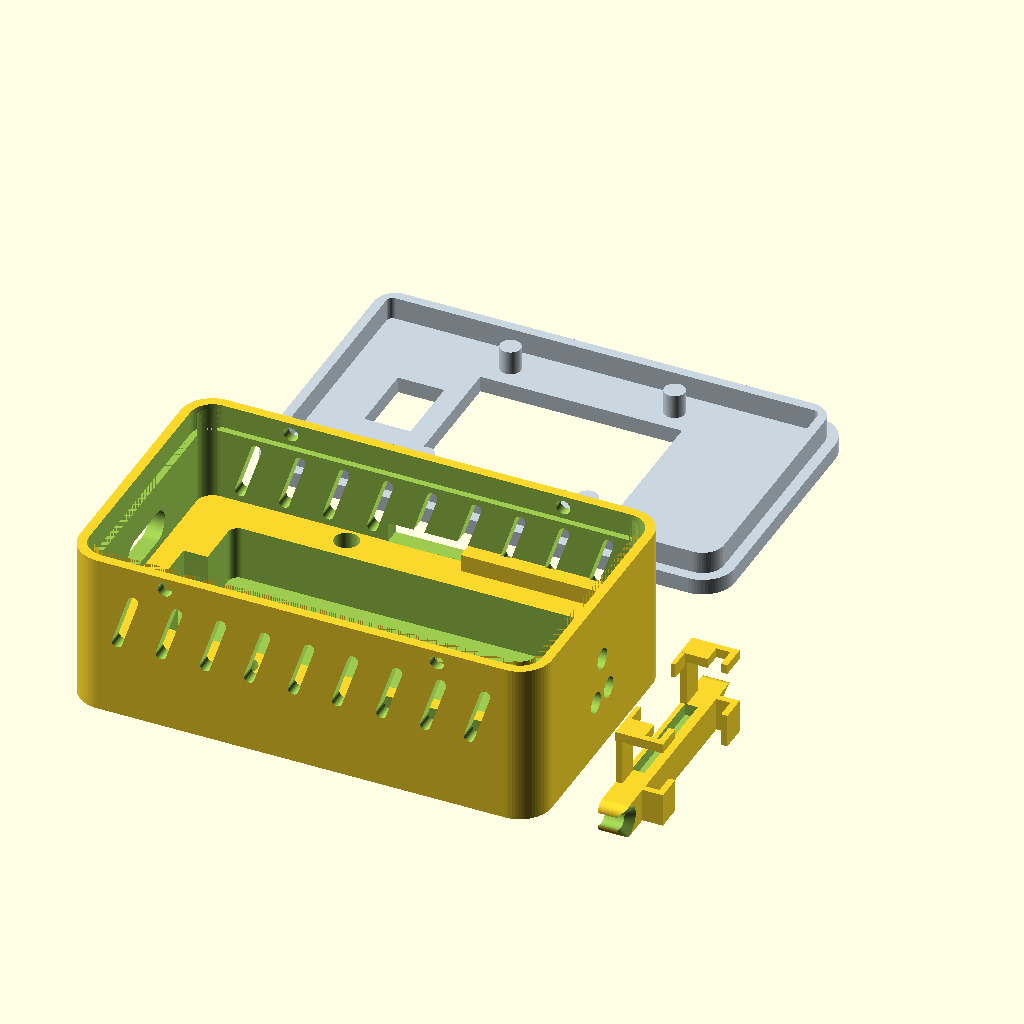
Cell 1 — every parameter at its default value.
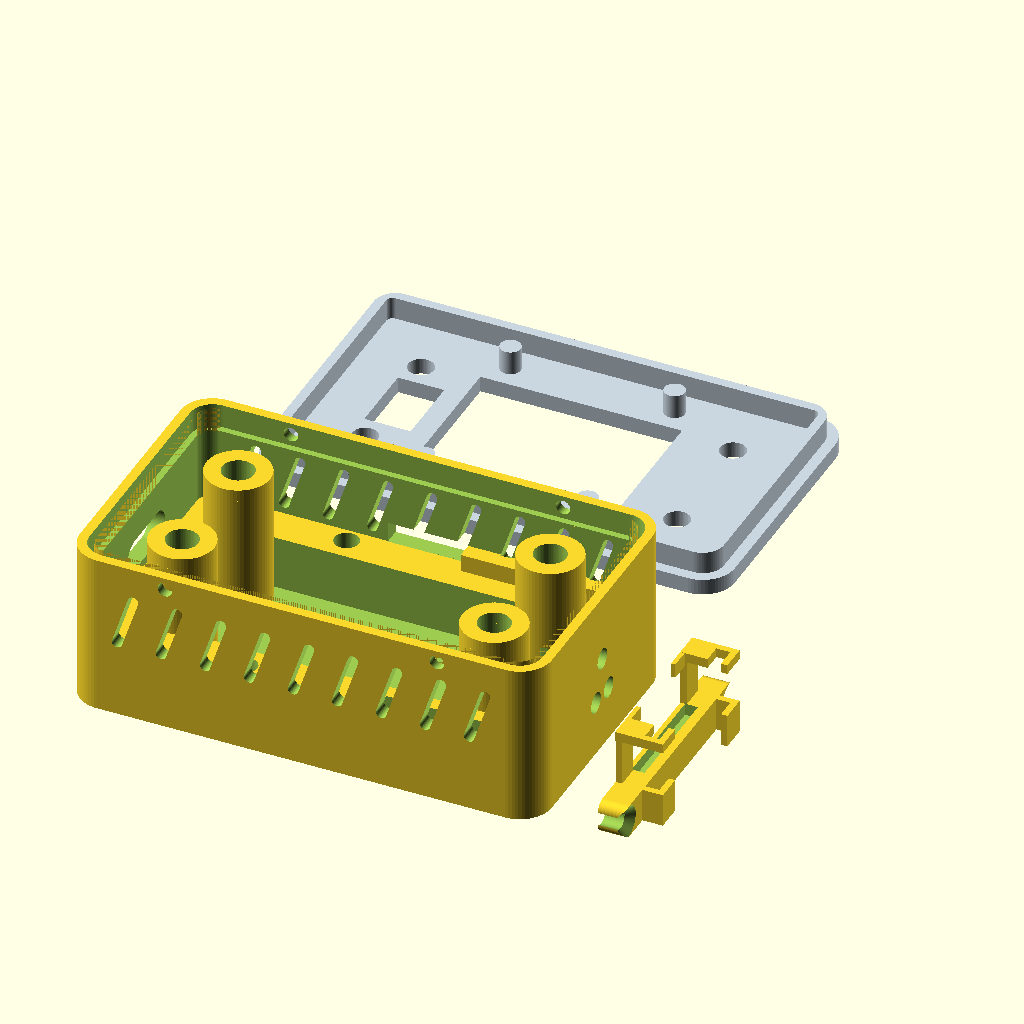
Cell 2 — screw_enabled set to true, the other parameters unchanged.
The same orthographic view direction (rotation 55°, 0°, 25°; colour scheme Cornfield) for every cell, with the view re-fitted per cell, so scale and position can differ between cells.
Source of the model, powersniffer2_case.scad:
//
// PowerSniffer 2.0 case
// Start blank: rectangular two-piece enclosure.
//

$fn = 64;

// =========================
// VIEW
// =========================

// "bottom", "top", "both", or "tp4056_clamp"
show_part = is_undef(part_override) ? "bottom" : part_override;
top_preview_gap = 14;

// =========================
// MAIN PARAMETERS
// =========================

device_len = 52.0;
device_wid = 28.0;

clearance_xy = 1.5;
wall = 2.0;
floor_thickness = 1.6;
top_thickness = 2.0;

corner_r = 4.0;
fit_clearance = 0.15;

// Upper case level and lid fit.
case_wall_extra_h = 7.0;
lid_recess_depth = 3.0;
lid_recess_wall = 1.2;
lid_overlap_height = 2.8;
lid_wall = 1.2;
show_lid_in_bottom_scene = is_undef(show_lid_override) ? true : show_lid_override;

// Small snap bumps on the lid skirt with matching pockets in the bottom shell.
lid_snap_enabled = is_undef(lid_snap_override) ? true : lid_snap_override;
lid_snap_d = 1.3;
lid_snap_pocket_d = 1.8;
lid_snap_pocket_depth = wall + 0.8;
lid_snap_x_spacing = 34.0;
lid_snap_z = top_thickness + lid_overlap_height / 2;
lid_friction_rib_enabled = is_undef(lid_friction_rib_override) ? true : lid_friction_rib_override;
lid_friction_rib_w = 3.5;
lid_friction_rib_projection = 0.1;
lid_friction_rib_h = 1.5;
lid_friction_rib_z = top_thickness + 0.6;
lid_friction_rib_x_spacing = 36.0;

// Exterior lid styling. These are shallow cuts on the outside face only.
lid_style_enabled = is_undef(lid_style_override) ? true : lid_style_override;
lid_style_cut_depth = 0.28;
lid_style_border_inset = 3.0;
lid_style_border_w = 0.55;
lid_label_text = "PowerSniffer 2.0";
lid_label_size = 3.8;
lid_label_y = 6.4;
lid_label_depth = 0.4;
lid_label_font = "Liberation Sans:style=Bold";

// Diagonal ventilation slots on the long side walls.
body_side_vent_enabled = is_undef(body_side_vent_override) ? true : body_side_vent_override;
body_side_vent_count = 9;
body_side_vent_x_margin = 7.5;
body_side_vent_bottom_margin = 0.6;
body_side_vent_top_margin = 0.6;
body_side_vent_w = 1.3;
body_side_vent_angle = 18;
body_side_vent_depth = wall + 0.4;

// Centered display opening in the lid.
display_window_enabled = is_undef(display_window_override) ? true : display_window_override;
display_window_len = 24.6;
display_window_wid = 16.6;
display_window_clearance = 0.3;
display_flex_relief_enabled = is_undef(display_flex_relief_override) ? true : display_flex_relief_override;
display_flex_relief_w = 11.0;
display_flex_relief_wall_margin = 1.2;
display_flex_relief_skin = 0.6;
display_mount_enabled = is_undef(display_mount_override) ? true : display_mount_override;
display_board_len = 27.0;
display_board_wid = 24.7;
display_hole_spacing_x = 20.5;
display_hole_spacing_y = 23.3;
display_hole_d = 2.8;
display_pin_d = 2.55;
display_pin_h = 3.0;
left_lid_window_enabled = is_undef(left_lid_window_override) ? true : left_lid_window_override;
left_lid_window_x = 9.0;
left_lid_window_len_x = 4.8;
left_lid_window_len_y = 8.0;
left_lid_window_clearance = 0.5;

// Simple screw bosses for the first mechanical layout pass.
screw_enabled = false;
screw_clearance_d = 3.2;
screw_insert_pilot_d = 4.0;
screw_boss_d = 8.0;
screw_inset = 8.0;

// =========================
// BATTERY
// =========================

show_battery_reference = is_undef(show_battery_override) ? false : show_battery_override;

// LiPo 602040 measured pack size: 42 x 20 x 6 mm.
battery_len = 42.0;
battery_wid = 20.0;
battery_h = 6.0;

battery_clearance_xy = 0.7;
battery_clearance_z = 0.8;

// First floor is a solid internal deck with the battery pocket cut into it.
battery_deck_h = battery_h + battery_clearance_z;

// Wire relief on the left short side of the battery pocket.
battery_wire_gap_w = 8.0;
battery_wire_gap_depth = 3.0;

// Small opposite cutout for lifting the pack out of the pocket.
battery_lift_gap_w = 9.0;
battery_lift_gap_depth = 2.5;

// =========================
// INA219 CURRENT SENSOR
// =========================

ina219_mount_enabled = is_undef(ina219_mount_override) ? true : ina219_mount_override;
show_ina219_reference = is_undef(show_ina219_override) ? false : show_ina219_override;

ina219_len = 25.2;
ina219_wid = 22.2;
ina219_pcb_thickness = 1.5;

// Terminal block is on the right side and faces the side wall.
ina219_terminal_len = 7.0;
ina219_terminal_wid = 6.8;
ina219_terminal_h = 8.0;
ina219_terminal_clearance = 0.5;
ina219_terminal_wire_hole_d = 2.6;
ina219_terminal_wire_hole_spacing = 3.4;
ina219_terminal_wire_hole_z = 6.3;
ina219_terminal_center_wire_hole_z_offset = 5.0;

// Two mounting holes on the terminal side.
ina219_hole_spacing = 20.0;
ina219_hole_from_terminal_edge = 2.2;
ina219_hole_d = 2.5;

// M2 heat-set insert M2*3*3.2.
ina219_boss_d = 5.5;
ina219_insert_pilot_d = 3.05;
ina219_insert_len = 3.0;
ina219_boss_lift_above_battery = 1.1;
ina219_boss_height_from_battery_floor = battery_h + ina219_boss_lift_above_battery;

// Reference only: SOIC-8 INA219 body height, excluding the terminal block.
ina219_chip_h = 1.75;
ina219_chip_len = 5.0;
ina219_chip_wid = 4.0;

// Side steps reduce the loose gap between INA219 board edges and case walls.
ina219_side_fill_enabled = is_undef(ina219_side_fill_override) ? true : ina219_side_fill_override;
ina219_side_fill_clearance = 2.4;
ina219_side_fill_x_margin = 3.2;
ina219_side_fill_terminal_margin = 0.0;
ina219_side_fill_bottom_overlap = 0.2;
ina219_side_fill_h = ina219_pcb_thickness + 0.7;

// Longitudinal window in the upper Y side wall. It ends flush with the
// INA219 side-step corner and starts at the battery pocket deck level.
upper_side_window_enabled = is_undef(upper_side_window_override) ? true : upper_side_window_override;
upper_side_window_len = 10.0;
upper_side_window_h = 2.4;

// =========================
// TP4056 CHARGER
// =========================

show_tp4056_reference = is_undef(show_tp4056_override) ? false : show_tp4056_override;

tp4056_len = 18.0;
tp4056_wid = 14.0;
tp4056_pcb_thickness = 1.4;

// USB-C is centered on the board width and almost flush with the left wall.
tp4056_usb_protrusion = 2.0;
tp4056_usb_inset_from_outer_wall = 0.3;
tp4056_usb_w = 9.2;
tp4056_usb_h = 3.2;
tp4056_usb_clearance = 0.4;
tp4056_component_h = 2.2;

// Removable clamp for the rear edge of TP4056.
tp4056_clamp_enabled = is_undef(tp4056_clamp_override) ? true : tp4056_clamp_override;
tp4056_clamp_gap = 8.0;
tp4056_clamp_len = 4.2;
tp4056_clamp_pad_margin = 0.0;
tp4056_clamp_h = 3.4;
tp4056_clamp_slot_depth = 1.5;
tp4056_clamp_lower_lip = 0.6;
tp4056_clamp_slot_h = 1.6;
tp4056_clamp_slot_w_clearance = 0.3;
tp4056_clamp_screw_clearance_d = 2.3;
tp4056_clamp_screw_head_d = 4.2;
tp4056_clamp_screw_head_depth = 1.0;
tp4056_clamp_screw_wrap_angle = 225;
tp4056_clamp_screw_wrap = (tp4056_clamp_screw_head_d / 2) * cos((360 - tp4056_clamp_screw_wrap_angle) / 2);
tp4056_clamp_insert_pilot_d = ina219_insert_pilot_d;
tp4056_clamp_insert_len = ina219_insert_len;
tp4056_clamp_screw_from_board_rear = 0.4;
tp4056_clamp_screw_y_shift = -0.5;
tp4056_clamp_slot_y_offset = 0.5;

// Controller board slide rails on top of the TP4056 clamp.
controller_rail_enabled = is_undef(controller_rail_override) ? true : controller_rail_override;
controller_board_wid = 18.5;
controller_board_thickness = 1.5;
controller_rail_y_offset = tp4056_clamp_slot_y_offset;
controller_rail_clearance = 0.25;
controller_rail_wall = 0.8;
controller_rail_grip_depth = 2.5;
controller_rail_slot_h = controller_board_thickness + 0.25;
controller_rail_lip_h = 0.8;
controller_rail_len = tp4056_clamp_len;

// Lower guide rails run along the TP4056 bottom toward the USB-C window.
tp4056_lower_rail_len = 7.0;
tp4056_lower_rail_anchor_overlap = 0.3;
tp4056_lower_rail_w = 3;
tp4056_lower_rail_h = 0.8;
tp4056_lower_rail_end_hook_len = 1.2;
tp4056_lower_whisker_len = 1.8;
tp4056_lower_whisker_depth = 2.5;
tp4056_lower_whisker_h = 0.55;

// =========================
// DERIVED
// =========================

inner_len = device_len + clearance_xy * 2;
inner_wid = device_wid + clearance_xy * 2;

outer_len = inner_len + wall * 2;
outer_wid = inner_wid + wall * 2;

bottom_inner_height = max(
    battery_deck_h,
    ina219_mount_enabled ? ina219_boss_height_from_battery_floor : battery_deck_h,
    battery_deck_h + tp4056_pcb_thickness + tp4056_usb_h + tp4056_usb_clearance
    ) + case_wall_extra_h;

bottom_outer_h = floor_thickness + bottom_inner_height;
top_outer_h = top_thickness + lid_overlap_height;

lid_recess_outer_len = outer_len - lid_recess_wall * 2;
lid_recess_outer_wid = outer_wid - lid_recess_wall * 2;
lid_recess_inner_len = inner_len;
lid_recess_inner_wid = inner_wid;

lid_skirt_outer_len = lid_recess_outer_len - fit_clearance * 2;
lid_skirt_outer_wid = lid_recess_outer_wid - fit_clearance * 2;
lid_skirt_inner_len = lid_skirt_outer_len - lid_wall * 2;
lid_skirt_inner_wid = lid_skirt_outer_wid - lid_wall * 2;

battery_slot_len = battery_len + battery_clearance_xy * 2;
battery_slot_wid = battery_wid + battery_clearance_xy * 2;
battery_slot_h = battery_h + battery_clearance_z;
body_side_vent_bottom_z = floor_thickness + battery_deck_h + body_side_vent_bottom_margin;
body_side_vent_top_z = bottom_outer_h - lid_recess_depth - body_side_vent_top_margin;
body_side_vent_z = (body_side_vent_bottom_z + body_side_vent_top_z) / 2;
body_side_vent_h = max(
    body_side_vent_w,
    (body_side_vent_top_z - body_side_vent_bottom_z - body_side_vent_w * sin(body_side_vent_angle)) / cos(body_side_vent_angle)
);

battery_x = wall + (inner_len - battery_slot_len) / 2;
battery_y = wall + (inner_wid - battery_slot_wid) / 2;
battery_z = floor_thickness;

battery_center_x = battery_x + battery_slot_len / 2;
battery_center_y = battery_y + battery_slot_wid / 2;

ina219_x = wall + inner_len - ina219_len;
ina219_y = battery_center_y - ina219_wid / 2;
ina219_z = floor_thickness + ina219_boss_height_from_battery_floor;

ina219_terminal_x = ina219_x + ina219_len - ina219_terminal_len;
ina219_terminal_y = battery_center_y - ina219_terminal_wid / 2;

ina219_terminal_pocket_len = ina219_terminal_len + ina219_terminal_clearance * 2;
ina219_terminal_pocket_wid = ina219_terminal_wid + ina219_terminal_clearance * 2;

ina219_hole_x = ina219_x + ina219_len - ina219_hole_from_terminal_edge;

ina219_side_fill_x = ina219_x + ina219_side_fill_x_margin;
ina219_side_fill_len = wall + inner_len - ina219_side_fill_x;
ina219_side_fill_y1 = wall;
ina219_side_fill_w1 = max(0, ina219_y - ina219_side_fill_clearance - ina219_side_fill_y1);
ina219_side_fill_y2 = ina219_y + ina219_wid + ina219_side_fill_clearance;
ina219_side_fill_w2 = max(0, wall + inner_wid - ina219_side_fill_y2);

upper_side_window_x = ina219_side_fill_x - upper_side_window_len;
upper_side_window_y = outer_wid - wall - 0.1;
upper_side_window_z = floor_thickness + battery_deck_h;

tp4056_x = tp4056_usb_inset_from_outer_wall + tp4056_usb_protrusion;
tp4056_y = battery_center_y - tp4056_wid / 2;
tp4056_z = floor_thickness + battery_deck_h;

tp4056_usb_x = tp4056_x - tp4056_usb_protrusion;
tp4056_usb_y = battery_center_y - tp4056_usb_w / 2;
tp4056_usb_z = tp4056_z + tp4056_pcb_thickness;

tp4056_clamp_screw_x = tp4056_x + tp4056_len + tp4056_clamp_screw_from_board_rear;
tp4056_clamp_screw_y1 = battery_y / 2 + wall / 2 + tp4056_clamp_screw_y_shift;
tp4056_clamp_screw_y2 = battery_y + battery_slot_wid + (outer_wid - (battery_y + battery_slot_wid)) / 2 + tp4056_clamp_screw_y_shift;
tp4056_clamp_screw_spacing = tp4056_clamp_screw_y2 - tp4056_clamp_screw_y1;
tp4056_clamp_wid = tp4056_clamp_screw_spacing + tp4056_clamp_pad_margin * 2;

tp4056_clamp_part_x = outer_len + tp4056_clamp_gap;
tp4056_clamp_part_y = 0;
tp4056_clamp_part_z = controller_rail_enabled
    ? tp4056_clamp_h + controller_rail_slot_h + controller_rail_lip_h
    : tp4056_clamp_h;

module rounded_rect_2d(len, wid, r) {
    safe_r = min(r, min(len, wid) / 2 - 0.01);

    offset(r = safe_r)
        square([len - 2 * safe_r, wid - 2 * safe_r], center = true);
}

module rounded_box(len, wid, h, r) {
    linear_extrude(height = h)
        rounded_rect_2d(len, wid, r);
}

module rounded_rect_cutout_yz(w, h, depth, r) {
    translate([0, w / 2, h / 2])
        rotate([0, 90, 0])
            linear_extrude(height = depth)
                rounded_rect_2d(h, w, r);
}

module screw_positions() {
    for (x = [wall + screw_inset, outer_len - wall - screw_inset])
        for (y = [wall + screw_inset, outer_wid - wall - screw_inset])
            translate([x, y, 0])
                children();
}

module ina219_boss_positions() {
    for (y = [battery_center_y - ina219_hole_spacing / 2, battery_center_y + ina219_hole_spacing / 2])
        translate([ina219_hole_x, y, 0])
            children();
}

module tp4056_clamp_screw_positions() {
    for (y = [tp4056_clamp_screw_y1, tp4056_clamp_screw_y2])
        translate([tp4056_clamp_screw_x, y, 0])
            children();
}

module battery_pocket_deck() {
    difference() {
        translate([wall + inner_len / 2, wall + inner_wid / 2, floor_thickness])
            rounded_box(inner_len, inner_wid, battery_deck_h, max(corner_r - wall, 0.5));

        translate([battery_center_x, battery_center_y, floor_thickness - 0.1])
            rounded_box(battery_slot_len, battery_slot_wid, battery_deck_h + 0.2, 1.2);

        translate([battery_x - battery_wire_gap_depth, battery_center_y - battery_wire_gap_w / 2, floor_thickness - 0.1])
            cube([battery_wire_gap_depth + 0.2, battery_wire_gap_w, battery_deck_h + 0.2]);

        translate([battery_x + battery_slot_len - 0.2, battery_center_y - battery_lift_gap_w / 2, floor_thickness - 0.1])
            cube([battery_lift_gap_depth + 0.2, battery_lift_gap_w, battery_deck_h + 0.2]);

        if (ina219_mount_enabled) {
            translate([ina219_terminal_x - ina219_terminal_clearance, ina219_terminal_y - ina219_terminal_clearance, floor_thickness - 0.1])
                cube([ina219_terminal_pocket_len, ina219_terminal_pocket_wid, battery_deck_h + 0.2]);
        }
    }
}

module lid_recess_cutout() {
    translate([outer_len / 2, outer_wid / 2, bottom_outer_h - lid_recess_depth])
        difference() {
            rounded_box(lid_recess_outer_len, lid_recess_outer_wid, lid_recess_depth + 0.2, max(corner_r - lid_recess_wall, 0.5));

            translate([0, 0, -0.1])
                rounded_box(lid_recess_inner_len, lid_recess_inner_wid, lid_recess_depth + 0.4, max(corner_r - wall, 0.5));
        }
}

module battery_reference() {
    translate([battery_center_x, battery_center_y, battery_z + 0.05])
        rounded_box(battery_len, battery_wid, battery_h, 1.0);
}

module ina219_bosses() {
    ina219_boss_positions()
        cylinder(d = ina219_boss_d, h = floor_thickness + ina219_boss_height_from_battery_floor, center = false);
}

module ina219_insert_cutouts() {
    ina219_boss_positions()
        translate([0, 0, floor_thickness + ina219_boss_height_from_battery_floor - ina219_insert_len - 0.1])
                cylinder(d = ina219_insert_pilot_d, h = ina219_insert_len + 0.2, center = false);
}

module ina219_side_fill() {
    translate([ina219_side_fill_x, ina219_side_fill_y1, ina219_z - ina219_side_fill_bottom_overlap])
        cube([ina219_side_fill_len, ina219_side_fill_w1, ina219_side_fill_h]);

    translate([ina219_side_fill_x, ina219_side_fill_y2, ina219_z - ina219_side_fill_bottom_overlap])
        cube([ina219_side_fill_len, ina219_side_fill_w2, ina219_side_fill_h]);
}

module ina219_terminal_side_cutout() {
    for (y = [battery_center_y - ina219_terminal_wire_hole_spacing / 2, battery_center_y + ina219_terminal_wire_hole_spacing / 2])
        translate([outer_len - wall - 0.2, y, ina219_z - ina219_terminal_h + ina219_terminal_wire_hole_z])
            rotate([0, 90, 0])
                cylinder(d = ina219_terminal_wire_hole_d, h = wall + 0.4, center = false);

    translate([outer_len - wall - 0.2, battery_center_y, ina219_z - ina219_terminal_h + ina219_terminal_wire_hole_z + ina219_terminal_center_wire_hole_z_offset])
        rotate([0, 90, 0])
            cylinder(d = ina219_terminal_wire_hole_d, h = wall + 0.4, center = false);
}

module ina219_terminal_bottom_window() {
    translate([ina219_terminal_x - ina219_terminal_clearance, ina219_terminal_y - ina219_terminal_clearance, -0.1])
        cube([ina219_terminal_pocket_len, ina219_terminal_pocket_wid, floor_thickness + battery_deck_h + 0.2]);
}

module upper_side_wall_window() {
    translate([upper_side_window_x, upper_side_window_y, upper_side_window_z])
        cube([upper_side_window_len, wall + 0.3, upper_side_window_h + 0.1]);
}

module display_window_cutout() {
    translate([
        outer_len / 2 - display_window_len / 2 - display_window_clearance,
        outer_wid / 2 - display_window_wid / 2 - display_window_clearance,
        -0.1
    ])
        cube([
            display_window_len + display_window_clearance * 2,
            display_window_wid + display_window_clearance * 2,
            top_thickness + 0.2
        ]);
}

module display_flex_relief_cutout() {
    relief_depth = top_thickness - display_flex_relief_skin;
    relief_y = display_flex_relief_wall_margin;
    relief_h = outer_wid / 2 - display_window_wid / 2 - display_window_clearance - relief_y;

    translate([
        outer_len / 2 - display_flex_relief_w / 2,
        relief_y,
        top_thickness - relief_depth
    ])
        cube([display_flex_relief_w, relief_h, relief_depth + 0.1]);
}

module left_lid_window_cutout() {
    translate([
        left_lid_window_x - left_lid_window_clearance,
        outer_wid / 2 - left_lid_window_len_y / 2 - left_lid_window_clearance,
        -0.1
    ])
        cube([
            left_lid_window_len_x + left_lid_window_clearance * 2,
            left_lid_window_len_y + left_lid_window_clearance * 2,
            top_thickness + 0.2
        ]);
}

module display_mount_positions() {
    for (x = [outer_len / 2 - display_hole_spacing_x / 2, outer_len / 2 + display_hole_spacing_x / 2])
        for (y = [outer_wid / 2 - display_hole_spacing_y / 2, outer_wid / 2 + display_hole_spacing_y / 2])
            translate([x, y, 0])
                children();
}

module display_pins() {
    display_mount_positions()
        translate([0, 0, top_thickness])
            cylinder(d = display_pin_d, h = display_pin_h, center = false);
}

module lid_snap_positions(z_pos, y_min, y_max) {
    for (x = [outer_len / 2 - lid_snap_x_spacing / 2, outer_len / 2 + lid_snap_x_spacing / 2])
        for (y = [y_min, y_max])
            translate([x, y, z_pos])
                children();
}

module lid_snap_bumps() {
    lid_skirt_y_min = outer_wid / 2 - lid_skirt_outer_wid / 2;
    lid_skirt_y_max = outer_wid / 2 + lid_skirt_outer_wid / 2;

    lid_snap_positions(lid_snap_z, lid_skirt_y_min, lid_skirt_y_max)
        sphere(d = lid_snap_d);
}

module lid_friction_ribs() {
    lid_skirt_y_min = outer_wid / 2 - lid_skirt_outer_wid / 2;
    lid_skirt_y_max = outer_wid / 2 + lid_skirt_outer_wid / 2;

    for (x = [outer_len / 2 - lid_friction_rib_x_spacing / 2, outer_len / 2 + lid_friction_rib_x_spacing / 2]) {
        translate([
            x - lid_friction_rib_w / 2,
            lid_skirt_y_min - lid_friction_rib_projection,
            lid_friction_rib_z
        ])
            cube([lid_friction_rib_w, lid_friction_rib_projection, lid_friction_rib_h]);

        translate([
            x - lid_friction_rib_w / 2,
            lid_skirt_y_max,
            lid_friction_rib_z
        ])
            cube([lid_friction_rib_w, lid_friction_rib_projection, lid_friction_rib_h]);
    }
}

module lid_snap_pockets() {
    lid_snap_pocket_z = bottom_outer_h - lid_recess_depth / 2;

    for (x = [outer_len / 2 - lid_snap_x_spacing / 2, outer_len / 2 + lid_snap_x_spacing / 2]) {
        translate([x, -0.1, lid_snap_pocket_z])
            rotate([-90, 0, 0])
                cylinder(d = lid_snap_pocket_d, h = lid_snap_pocket_depth + 0.1, center = false);

        translate([x, outer_wid + 0.1, lid_snap_pocket_z])
            rotate([90, 0, 0])
                cylinder(d = lid_snap_pocket_d, h = lid_snap_pocket_depth + 0.1, center = false);
    }
}

module lid_exterior_style_cutouts() {
    translate([outer_len / 2, outer_wid / 2, -0.05])
        linear_extrude(height = lid_style_cut_depth + 0.05)
            difference() {
                rounded_rect_2d(
                    outer_len - lid_style_border_inset * 2,
                    outer_wid - lid_style_border_inset * 2,
                    max(corner_r - lid_style_border_inset, 0.5)
                );

                rounded_rect_2d(
                    outer_len - (lid_style_border_inset + lid_style_border_w) * 2,
                    outer_wid - (lid_style_border_inset + lid_style_border_w) * 2,
                    max(corner_r - lid_style_border_inset - lid_style_border_w, 0.5)
                );
            }

    translate([outer_len / 2, lid_label_y, -0.05])
        linear_extrude(height = lid_label_depth + 0.05)
            mirror([1, 0, 0])
                text(lid_label_text, size = lid_label_size, font = lid_label_font, halign = "center", valign = "center");
}

module body_side_vent_slot_2d() {
    hull() {
        translate([0, -body_side_vent_h / 2 + body_side_vent_w / 2])
            circle(d = body_side_vent_w);

        translate([0, body_side_vent_h / 2 - body_side_vent_w / 2])
            circle(d = body_side_vent_w);
    }
}

module body_side_vent_cutouts() {
    usable_len = outer_len - body_side_vent_x_margin * 2;
    vent_spacing_divisor = max(1, body_side_vent_count - 1);

    for (i = [0 : body_side_vent_count - 1]) {
        vent_x = body_side_vent_x_margin + usable_len * i / vent_spacing_divisor;

        translate([vent_x, -0.2, body_side_vent_z])
            rotate([-90, 0, 0])
                linear_extrude(height = body_side_vent_depth)
                    rotate([0, 0, body_side_vent_angle])
                        body_side_vent_slot_2d();

        translate([vent_x, outer_wid + 0.2, body_side_vent_z])
            rotate([90, 0, 0])
                linear_extrude(height = body_side_vent_depth)
                    rotate([0, 0, -body_side_vent_angle])
                        body_side_vent_slot_2d();
    }
}

module ina219_reference() {
    color("#174f94", 0.65)
        translate([ina219_x, ina219_y, ina219_z])
            cube([ina219_len, ina219_wid, ina219_pcb_thickness]);

    color("#202020", 0.75)
        translate([ina219_x + ina219_len / 2 - ina219_chip_len / 2, battery_center_y - ina219_chip_wid / 2, ina219_z - ina219_chip_h])
            cube([ina219_chip_len, ina219_chip_wid, ina219_chip_h]);

    color("#1d8f5a", 0.65)
        translate([ina219_terminal_x, ina219_terminal_y, ina219_z - ina219_terminal_h])
            cube([ina219_terminal_len, ina219_terminal_wid, ina219_terminal_h]);

    color("#ffffff", 0.8)
        ina219_boss_positions()
            translate([0, 0, ina219_z + 0.02])
                cylinder(d = ina219_hole_d, h = 0.2, center = false);
}

module tp4056_usb_cutout() {
    translate([-0.1, battery_center_y - (tp4056_usb_w + tp4056_usb_clearance * 2) / 2, tp4056_usb_z - tp4056_usb_clearance])
        rounded_rect_cutout_yz(
            tp4056_usb_w + tp4056_usb_clearance * 2,
            tp4056_usb_h + tp4056_usb_clearance * 2,
            wall + 0.4,
            (tp4056_usb_h + tp4056_usb_clearance * 2) / 2
        );
}

module tp4056_clamp_insert_cutouts() {
    tp4056_clamp_screw_positions()
        translate([0, 0, floor_thickness + battery_deck_h - tp4056_clamp_insert_len - 0.1])
            cylinder(d = tp4056_clamp_insert_pilot_d, h = tp4056_clamp_insert_len + 0.2, center = false);
}

module tp4056_reference() {
    color("#202020", 0.65)
        translate([tp4056_x, tp4056_y, tp4056_z])
            cube([tp4056_len, tp4056_wid, tp4056_pcb_thickness]);

    color("#b7bec7", 0.75)
        translate([tp4056_usb_x, tp4056_usb_y, tp4056_usb_z])
            cube([tp4056_usb_protrusion + 4.5, tp4056_usb_w, tp4056_usb_h]);

    color("#333333", 0.55)
        translate([tp4056_x + 7.0, battery_center_y - 2.0, tp4056_z + tp4056_pcb_thickness])
            cube([5.0, 4.0, tp4056_component_h]);
}

module tp4056_clamp_part() {
    translate([tp4056_clamp_part_x, tp4056_clamp_part_y, 0])
        translate([0, 0, tp4056_clamp_part_z])
        rotate([0, 90, 0])
        difference() {
            union() {
                translate([tp4056_clamp_len / 2, tp4056_clamp_wid / 2, 0])
                    rounded_box(tp4056_clamp_len, tp4056_clamp_wid + tp4056_clamp_screw_wrap * 2, tp4056_clamp_h, 1.2);

                if (controller_rail_enabled) {
                    controller_board_center_y = tp4056_clamp_wid / 2 + controller_rail_y_offset;
                    controller_board_y1 = controller_board_center_y - controller_board_wid / 2;
                    controller_board_y2 = controller_board_center_y + controller_board_wid / 2;
                    controller_rail_total_h = controller_rail_slot_h + controller_rail_lip_h;

                    // Lower-side L rail.
                    translate([0, controller_board_y1 - controller_rail_clearance - controller_rail_wall, tp4056_clamp_h])
                        cube([controller_rail_len, controller_rail_wall, controller_rail_total_h]);

                    translate([0, controller_board_y1 - controller_rail_clearance, tp4056_clamp_h + controller_rail_slot_h])
                        cube([controller_rail_len, controller_rail_grip_depth, controller_rail_lip_h]);

                    // Upper-side L rail.
                    translate([0, controller_board_y2 + controller_rail_clearance, tp4056_clamp_h])
                        cube([controller_rail_len, controller_rail_wall, controller_rail_total_h]);

                    translate([0, controller_board_y2 + controller_rail_clearance - controller_rail_grip_depth, tp4056_clamp_h + controller_rail_slot_h])
                        cube([controller_rail_len, controller_rail_grip_depth, controller_rail_lip_h]);

                    tp4056_slot_center_y = tp4056_clamp_wid / 2 + tp4056_clamp_slot_y_offset;
                    tp4056_slot_y1 = tp4056_slot_center_y - (tp4056_wid + tp4056_clamp_slot_w_clearance) / 2;
                    tp4056_slot_y2 = tp4056_slot_center_y + (tp4056_wid + tp4056_clamp_slot_w_clearance) / 2;
                    tp4056_lower_rail_x = -tp4056_lower_rail_len;
                    tp4056_lower_rail_total_len = tp4056_lower_rail_len + tp4056_lower_rail_anchor_overlap;
                    tp4056_lower_hook_y1 = controller_board_y1 - controller_rail_clearance - controller_rail_wall;
                    tp4056_lower_hook_y2 = controller_board_y2 + controller_rail_clearance + controller_rail_wall;

                    // Lower guide rails along the TP4056 underside, toward USB-C.
                    translate([tp4056_lower_rail_x, tp4056_slot_y1 - tp4056_lower_rail_w, 0])
                        cube([tp4056_lower_rail_total_len, tp4056_lower_rail_w, tp4056_lower_rail_h]);

                    translate([tp4056_lower_rail_x, tp4056_slot_y2, 0])
                        cube([tp4056_lower_rail_total_len, tp4056_lower_rail_w, tp4056_lower_rail_h]);

                    // Small bottom whiskers at the USB-side end hold the TP4056 edge.
                    translate([tp4056_lower_rail_x, tp4056_slot_y1, 0])
                        cube([tp4056_lower_whisker_len, tp4056_lower_whisker_depth, tp4056_lower_whisker_h]);

                    translate([tp4056_lower_rail_x, tp4056_slot_y2 - tp4056_lower_whisker_depth, 0])
                        cube([tp4056_lower_whisker_len, tp4056_lower_whisker_depth, tp4056_lower_whisker_h]);

                    // End bridges tie the USB-side L hooks back into the lower rails.
                    translate([tp4056_lower_rail_x, tp4056_lower_hook_y1, 0])
                        cube([tp4056_lower_rail_end_hook_len, tp4056_slot_y1 - tp4056_lower_hook_y1, tp4056_clamp_h]);

                    translate([tp4056_lower_rail_x, tp4056_slot_y2, 0])
                        cube([tp4056_lower_rail_end_hook_len, tp4056_lower_hook_y2 - tp4056_slot_y2, tp4056_clamp_h]);

                    // End hooks on the far USB-C side, analogous to the main top latch.
                    translate([tp4056_lower_rail_x, controller_board_y1 - controller_rail_clearance - controller_rail_wall, tp4056_clamp_h])
                        cube([tp4056_lower_rail_end_hook_len, controller_rail_wall, controller_rail_total_h]);

                    translate([tp4056_lower_rail_x, controller_board_y1 - controller_rail_clearance, tp4056_clamp_h + controller_rail_slot_h])
                        cube([tp4056_lower_rail_end_hook_len, controller_rail_grip_depth, controller_rail_lip_h]);

                    translate([tp4056_lower_rail_x, controller_board_y2 + controller_rail_clearance, tp4056_clamp_h])
                        cube([tp4056_lower_rail_end_hook_len, controller_rail_wall, controller_rail_total_h]);

                    translate([tp4056_lower_rail_x, controller_board_y2 + controller_rail_clearance - controller_rail_grip_depth, tp4056_clamp_h + controller_rail_slot_h])
                        cube([tp4056_lower_rail_end_hook_len, controller_rail_grip_depth, controller_rail_lip_h]);
                }
            }

            translate([-0.1, tp4056_clamp_wid / 2 + tp4056_clamp_slot_y_offset - (tp4056_wid + tp4056_clamp_slot_w_clearance) / 2, tp4056_clamp_lower_lip])
                cube([tp4056_clamp_slot_depth + 0.1, tp4056_wid + tp4056_clamp_slot_w_clearance, tp4056_clamp_slot_h]);

            for (y = [0, tp4056_clamp_wid])
                translate([tp4056_clamp_len / 2, y, -0.1])
                    cylinder(d = tp4056_clamp_screw_clearance_d, h = tp4056_clamp_h + 0.2, center = false);

            for (y = [0, tp4056_clamp_wid])
                translate([tp4056_clamp_len / 2, y, tp4056_clamp_h - tp4056_clamp_screw_head_depth])
                    cylinder(d1 = tp4056_clamp_screw_clearance_d, d2 = tp4056_clamp_screw_head_d, h = tp4056_clamp_screw_head_depth + 0.1, center = false);
        }
}

module bottom_half() {
    difference() {
        union() {
            difference() {
                translate([outer_len / 2, outer_wid / 2, 0])
                    rounded_box(outer_len, outer_wid, bottom_outer_h, corner_r);

                translate([wall + inner_len / 2, wall + inner_wid / 2, floor_thickness])
                    rounded_box(inner_len, inner_wid, bottom_inner_height + 0.2, max(corner_r - wall, 0.5));
            }

            if (screw_enabled) {
                screw_positions()
                    cylinder(d = screw_boss_d, h = bottom_inner_height, center = false);
            }

            battery_pocket_deck();

            if (ina219_mount_enabled) {
                ina219_bosses();
            }

            if (ina219_mount_enabled && ina219_side_fill_enabled) {
                ina219_side_fill();
            }

        }

        if (screw_enabled) {
            screw_positions()
                translate([0, 0, floor_thickness])
                    cylinder(d = screw_insert_pilot_d, h = bottom_inner_height + 0.4, center = false);
        }

        lid_recess_cutout();

        if (ina219_mount_enabled) {
            ina219_insert_cutouts();
            ina219_terminal_side_cutout();
            ina219_terminal_bottom_window();
        }

        if (upper_side_window_enabled) {
            upper_side_wall_window();
        }

        tp4056_usb_cutout();

        if (tp4056_clamp_enabled) {
            tp4056_clamp_insert_cutouts();
        }

        if (lid_snap_enabled) {
            lid_snap_pockets();
        }

        if (body_side_vent_enabled) {
            body_side_vent_cutouts();
        }
    }

    if (show_battery_reference) {
        color("#d9d2c4", 0.55)
            battery_reference();
    }

    if (show_ina219_reference) {
        ina219_reference();
    }

    if (show_tp4056_reference) {
        tp4056_reference();
    }
}

module top_half() {
    difference() {
        union() {
            translate([outer_len / 2, outer_wid / 2, 0])
                rounded_box(outer_len, outer_wid, top_thickness, corner_r);

            difference() {
                translate([outer_len / 2, outer_wid / 2, top_thickness])
                    rounded_box(lid_skirt_outer_len, lid_skirt_outer_wid, lid_overlap_height, max(corner_r - lid_recess_wall - fit_clearance, 0.5));

                translate([outer_len / 2, outer_wid / 2, top_thickness - 0.1])
                    rounded_box(lid_skirt_inner_len, lid_skirt_inner_wid, lid_overlap_height + 0.2, max(corner_r - wall - lid_wall, 0.5));
            }

            if (display_mount_enabled) {
                display_pins();
            }

            if (lid_snap_enabled) {
                lid_snap_bumps();
            }

            if (lid_friction_rib_enabled) {
                lid_friction_ribs();
            }
        }

        if (screw_enabled) {
            screw_positions()
                translate([0, 0, -0.1])
                    cylinder(d = screw_clearance_d, h = top_outer_h + 0.2, center = false);
        }

        if (display_window_enabled) {
            display_window_cutout();
        }

        if (display_flex_relief_enabled) {
            display_flex_relief_cutout();
        }

        if (left_lid_window_enabled) {
            left_lid_window_cutout();
        }

        if (lid_style_enabled) {
            lid_exterior_style_cutouts();
        }

    }
}

module assembled_reference() {
    color("#2f6f9f")
        bottom_half();

    translate([0, 0, bottom_outer_h - lid_overlap_height])
        color("#c9d5df")
            top_half();
}

module preview_parts() {
    if (show_part == "bottom") {
        bottom_half();

        if (tp4056_clamp_enabled) {
            tp4056_clamp_part();
        }

        if (show_lid_in_bottom_scene) {
            translate([0, outer_wid + top_preview_gap, 0])
                color("#c9d5df")
                    top_half();
        }
    } else if (show_part == "top") {
        top_half();
    } else if (show_part == "tp4056_clamp") {
        if (tp4056_clamp_enabled) {
            tp4056_clamp_part();
        }
    } else {
        color("#2f6f9f")
            bottom_half();

        if (tp4056_clamp_enabled) {
            tp4056_clamp_part();
        }

        translate([outer_len + top_preview_gap, 0, 0])
            color("#c9d5df")
                top_half();
    }
}

preview_parts();
Customizer parameters (derived from the source; name, type, default, range or options):
top_preview_gap: number, default 14
device_len: number, default 52
device_wid: number, default 28
clearance_xy: number, default 1.5
wall: number, default 2
floor_thickness: number, default 1.6
top_thickness: number, default 2
corner_r: number, default 4
fit_clearance: number, default 0.15
case_wall_extra_h: number, default 7
lid_recess_depth: number, default 3
lid_recess_wall: number, default 1.2
lid_overlap_height: number, default 2.8
lid_wall: number, default 1.2
lid_snap_d: number, default 1.3
lid_snap_pocket_d: number, default 1.8
lid_snap_x_spacing: number, default 34
lid_friction_rib_w: number, default 3.5
lid_friction_rib_projection: number, default 0.1
lid_friction_rib_h: number, default 1.5
lid_friction_rib_x_spacing: number, default 36
lid_style_cut_depth: number, default 0.28
lid_style_border_inset: number, default 3
lid_style_border_w: number, default 0.55
lid_label_text: string, default "PowerSniffer 2.0"
lid_label_size: number, default 3.8
lid_label_y: number, default 6.4
lid_label_depth: number, default 0.4
lid_label_font: string, default "Liberation Sans:style=Bold"
body_side_vent_count: number, default 9
body_side_vent_x_margin: number, default 7.5
body_side_vent_bottom_margin: number, default 0.6
body_side_vent_top_margin: number, default 0.6
body_side_vent_w: number, default 1.3
body_side_vent_angle: number, default 18
display_window_len: number, default 24.6
display_window_wid: number, default 16.6
display_window_clearance: number, default 0.3
display_flex_relief_w: number, default 11
display_flex_relief_wall_margin: number, default 1.2
display_flex_relief_skin: number, default 0.6
display_board_len: number, default 27
display_board_wid: number, default 24.7
display_hole_spacing_x: number, default 20.5
display_hole_spacing_y: number, default 23.3
display_hole_d: number, default 2.8
display_pin_d: number, default 2.55
display_pin_h: number, default 3
left_lid_window_x: number, default 9
left_lid_window_len_x: number, default 4.8
left_lid_window_len_y: number, default 8
left_lid_window_clearance: number, default 0.5
screw_enabled: bool, default false
screw_clearance_d: number, default 3.2
screw_insert_pilot_d: number, default 4
screw_boss_d: number, default 8
screw_inset: number, default 8
battery_len: number, default 42
battery_wid: number, default 20
battery_h: number, default 6
battery_clearance_xy: number, default 0.7
battery_clearance_z: number, default 0.8
battery_wire_gap_w: number, default 8
battery_wire_gap_depth: number, default 3
